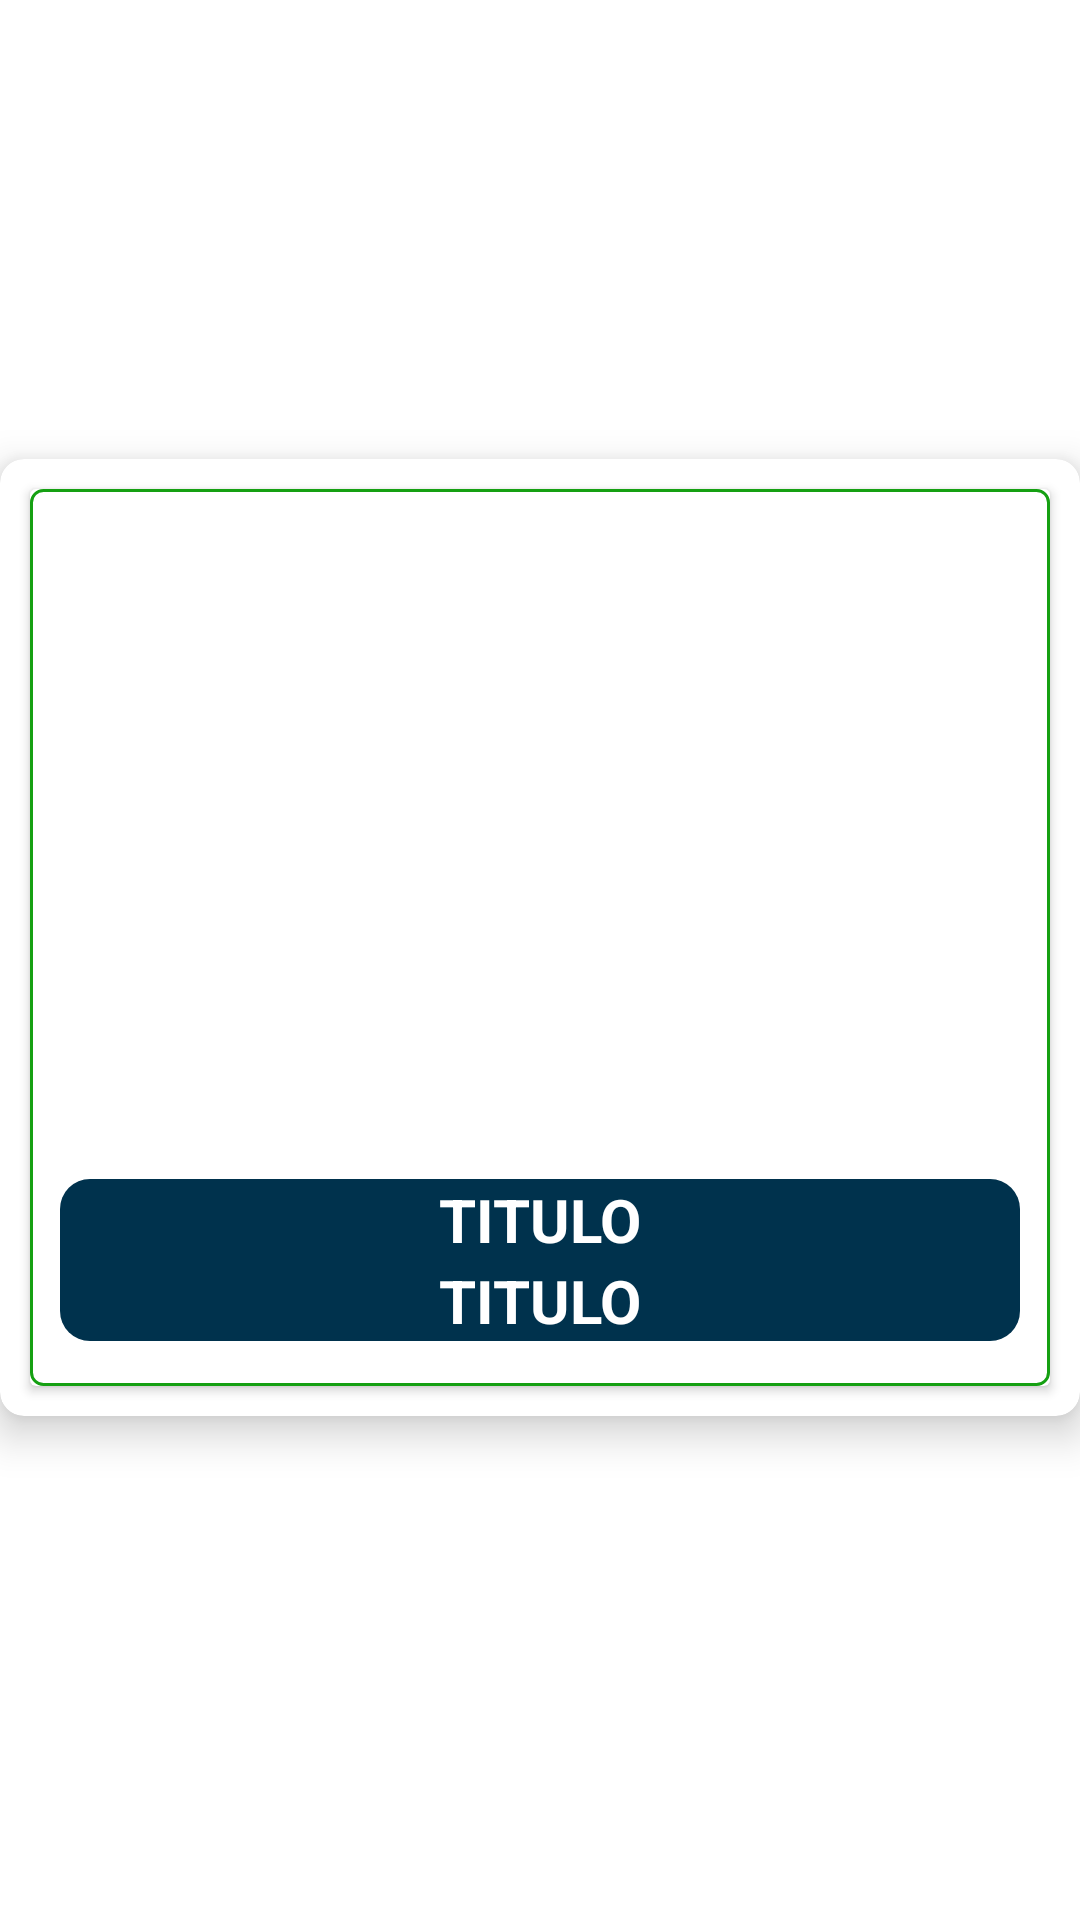

The Android layout XML behind this screen, and the referenced resources:
<!-- AndroidManifest.xml: application theme Theme.CAP -->
<!-- res/layout/fragment_recycler_profesionales.xml -->
<?xml version="1.0" encoding="utf-8"?>
<androidx.constraintlayout.widget.ConstraintLayout xmlns:android="http://schemas.android.com/apk/res/android"
    xmlns:app="http://schemas.android.com/apk/res-auto"
    xmlns:tools="http://schemas.android.com/tools"
    android:layout_width="match_parent"
    android:layout_height="wrap_content">

    <androidx.cardview.widget.CardView
        android:layout_width="match_parent"
        android:layout_height="wrap_content"
        android:layout_marginBottom="15dp"
        android:layout_marginTop="15dp"
        app:cardCornerRadius="8dp"
        app:cardElevation="8dp"
        app:layout_constraintBottom_toBottomOf="@id/guideline5"
        app:layout_constraintEnd_toEndOf="parent"
        app:layout_constraintStart_toStartOf="parent"
        app:layout_constraintTop_toTopOf="parent"
        tools:ignore="MissingConstraints">

        <androidx.cardview.widget.CardView
            android:layout_width="match_parent"
            android:layout_height="wrap_content"
            android:layout_margin="10dp"
            >

            <LinearLayout
                android:layout_width="match_parent"
                android:layout_height="wrap_content"
                android:gravity="center"
                android:background="@drawable/border"
                android:orientation="vertical">


                <LinearLayout
                    android:layout_width="match_parent"
                    android:layout_height="wrap_content"
                    android:gravity="center"
                    android:orientation="horizontal">

                    <ImageView
                        android:id="@+id/iv_portada"
                        android:layout_width="180dp"
                        android:layout_height="200dp"
                        android:scaleType="centerCrop"
                        android:layout_marginStart="10dp"
                        android:layout_marginEnd="10dp"
                        android:layout_marginTop="10dp"
                        android:layout_marginBottom="5dp"
                        app:srcCompat="@drawable/ic_launcher_background"
                        tools:ignore="MissingClass" />

                </LinearLayout>


                <LinearLayout
                    android:layout_width="match_parent"
                    android:layout_height="wrap_content"
                    android:layout_margin="10dp"
                    android:gravity="center"
                    android:orientation="vertical">

                    <TextView
                        android:id="@+id/tv_titulo"
                        android:layout_width="match_parent"
                        android:layout_height="wrap_content"
                        android:background="@drawable/borderazul_superior"
                        android:backgroundTint="@color/azul_oscuro"
                        android:gravity="center"
                        android:layout_marginTop="5dp"
                        android:text="TITULO"
                        android:textStyle="bold"
                        android:textColor="@color/white"
                        android:textSize="20sp" />

                    <TextView
                        android:id="@+id/tv_profesion"
                        android:layout_width="match_parent"
                        android:layout_height="wrap_content"
                        android:background="@drawable/borderazul_inferior"
                        android:backgroundTint="@color/azul_oscuro"
                        android:gravity="center"
                        android:text="TITULO"
                        android:layout_marginBottom="5dp"
                        android:textStyle="bold"
                        android:textColor="@color/white"
                        android:textSize="20sp" />
                </LinearLayout>


            </LinearLayout>


        </androidx.cardview.widget.CardView>

    </androidx.cardview.widget.CardView>


    <androidx.constraintlayout.widget.Guideline
        android:id="@+id/guideline5"
        android:layout_width="wrap_content"
        android:layout_height="wrap_content"
        android:orientation="horizontal"
        app:layout_constraintGuide_end="15dp" />

</androidx.constraintlayout.widget.ConstraintLayout>
<!-- resources referenced by this layout -->
<resources>
  <color name="azul_oscuro">#00324d</color>
  <color name="white">#FFFFFFFF</color>
  <!-- drawable border (drawable) -->
  <?xml version="1.0" encoding="utf-8"?>
  <shape xmlns:android="http://schemas.android.com/apk/res/android">
      <solid android:color="@color/white"></solid>
      <stroke android:width="1dp" android:color="@color/verde_claro"></stroke>
      <corners android:radius="4dp"></corners>
  </shape>
  <!-- drawable borderazul_inferior (drawable) -->
  <?xml version="1.0" encoding="utf-8"?>
  <shape xmlns:android="http://schemas.android.com/apk/res/android">
      <solid android:color="@color/azul_oscuro" />
      <corners android:bottomLeftRadius="10dp" android:bottomRightRadius="10dp" />
  </shape>
  <!-- drawable borderazul_superior (drawable) -->
  <?xml version="1.0" encoding="utf-8"?>
  <shape xmlns:android="http://schemas.android.com/apk/res/android">
      <solid android:color="@color/azul_oscuro" />
      <corners android:topLeftRadius="10dp" android:topRightRadius="10dp" />
  </shape>
  <style name="Theme.CAP" parent="Theme.MaterialComponents.DayNight.NoActionBar">
          
          <item name="colorPrimary">@color/verde_claro</item>
          <item name="colorPrimaryVariant">@color/azul_oscuro</item>
          <item name="colorOnPrimary">@color/white</item>
          
          <item name="colorSecondary">@color/verde_claro</item>
          <item name="colorSecondaryVariant">@color/teal_700</item>
          <item name="colorOnSecondary">@color/black</item>
          
          <item name="android:statusBarColor">?attr/colorPrimaryVariant</item>
          
      </style>
  <color name="verde_claro">#15a012</color>
  <color name="teal_700">#FF018786</color>
  <color name="black">#FF000000</color>
</resources>
